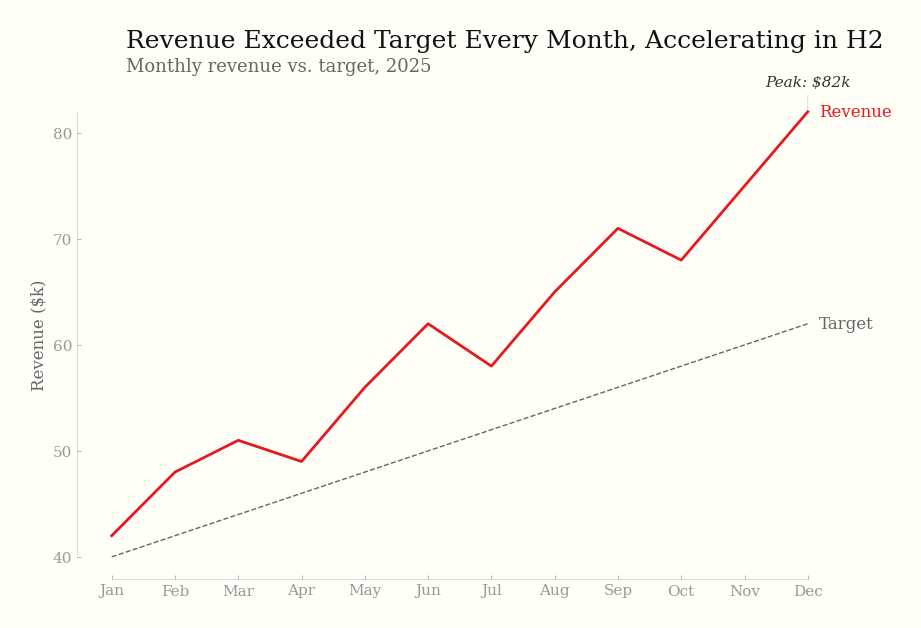

Recreate this plot in Python. (Note: this script raises an exception after producing the figure.)
"""Generate showcase images for the README."""

import matplotlib
matplotlib.use("Agg")
import matplotlib.pyplot as plt
import numpy as np

# --- Tufte defaults -----------------------------------------------------------

TUFTE_RC = {
    "font.family": "serif",
    "font.serif": ["Palatino", "Palatino Linotype", "Georgia", "DejaVu Serif"],
    "font.size": 12,
    "figure.facecolor": "#fffff8",
    "figure.dpi": 200,
    "axes.facecolor": "#fffff8",
    "axes.edgecolor": "#cccccc",
    "axes.linewidth": 0.5,
    "axes.labelcolor": "#666666",
    "axes.spines.top": False,
    "axes.spines.right": False,
    "axes.grid": False,
    "xtick.color": "#999999",
    "ytick.color": "#999999",
    "xtick.labelsize": 11,
    "ytick.labelsize": 11,
    "xtick.direction": "in",
    "ytick.direction": "in",
    "xtick.major.size": 3,
    "ytick.major.size": 3,
    "xtick.major.width": 0.5,
    "ytick.major.width": 0.5,
    "lines.linewidth": 1.5,
    "savefig.facecolor": "#fffff8",
    "savefig.bbox": "tight",
    "savefig.pad_inches": 0.3,
}

C = {
    "text": "#111111",
    "text2": "#666666",
    "text3": "#999999",
    "gray": "#666666",
    "highlight": "#e41a1c",
    "axis": "#cccccc",
    "cat": ["#4e79a7", "#f28e2b", "#e15759", "#76b7b2"],
}


def tufte_axes(ax, x_data, y_data):
    ax.spines["top"].set_visible(False)
    ax.spines["right"].set_visible(False)
    ax.spines["bottom"].set_bounds(min(x_data), max(x_data))
    ax.spines["left"].set_bounds(min(y_data), max(y_data))
    ax.tick_params(direction="in", length=3, width=0.5)


# ==============================================================================
# Chart 1: Tufte Line Chart
# ==============================================================================

plt.rcParams.update(TUFTE_RC)

months = np.arange(1, 13)
mlabels = ["Jan", "Feb", "Mar", "Apr", "May", "Jun",
           "Jul", "Aug", "Sep", "Oct", "Nov", "Dec"]
revenue = [42, 48, 51, 49, 56, 62, 58, 65, 71, 68, 75, 82]
target  = [40, 42, 44, 46, 48, 50, 52, 54, 56, 58, 60, 62]

fig, ax = plt.subplots(figsize=(9, 6))
ax.plot(months, target, color=C["gray"], linewidth=1, linestyle="--")
ax.plot(months, revenue, color=C["highlight"], linewidth=2)
tufte_axes(ax, months, revenue + target)

# Direct labels
ax.annotate("Revenue", xy=(12, 82), xytext=(8, 0), textcoords="offset points",
            fontsize=12, color=C["highlight"], va="center", fontfamily="serif")
ax.annotate("Target", xy=(12, 62), xytext=(8, 0), textcoords="offset points",
            fontsize=12, color=C["gray"], va="center", fontfamily="serif")

# Annotate peak
ax.annotate("Peak: $82k", xy=(12, 82), xytext=(0, 18), textcoords="offset points",
            fontsize=11, fontstyle="italic", color="#333", fontfamily="serif",
            ha="center", arrowprops=dict(arrowstyle="-", color="#ccc", lw=0.5))

ax.set_xticks(months)
ax.set_xticklabels(mlabels)
ax.set_ylabel("Revenue ($k)", fontsize=12, color=C["text2"])

fig.text(0.125, 0.95, "Revenue Exceeded Target Every Month, Accelerating in H2",
         fontsize=18, fontfamily="serif", color=C["text"])
fig.text(0.125, 0.91, "Monthly revenue vs. target, 2025",
         fontsize=13, fontfamily="serif", color=C["text2"])

plt.tight_layout()
plt.subplots_adjust(top=0.88)
plt.savefig("/Users/<user>/dev/caylent/tufte-data-viz/_docs/tufte-line-chart.png")
plt.close()


# ==============================================================================
# Chart 2: Tufte Horizontal Bar Chart
# ==============================================================================

categories = ["Product A", "Product B", "Product C", "Product D", "Product E"]
values = [42, 38, 27, 19, 12]

fig, ax = plt.subplots(figsize=(9, 5))
bars = ax.barh(categories, values, color=C["gray"], height=0.55)

# Highlight the leader
bars[0].set_color(C["highlight"])

for bar, val in zip(bars, values):
    ax.text(bar.get_width() + 0.5, bar.get_y() + bar.get_height() / 2,
            f"${val}k", va="center", fontsize=12, color=C["text2"], fontfamily="serif")

for spine in ax.spines.values():
    spine.set_visible(False)
ax.set_xticks([])
ax.tick_params(left=False)
ax.invert_yaxis()

fig.text(0.04, 0.95, "Product A Leads With 31% of Total Revenue",
         fontsize=18, fontfamily="serif", color=C["text"])
fig.text(0.04, 0.90, "Revenue by product, sorted by value",
         fontsize=13, fontfamily="serif", color=C["text2"])

plt.tight_layout()
plt.subplots_adjust(top=0.85)
plt.savefig("/Users/<user>/dev/caylent/tufte-data-viz/_docs/tufte-bar-chart.png")
plt.close()


# ==============================================================================
# Chart 3: Before/After Comparison
# ==============================================================================

np.random.seed(42)
x = np.arange(1, 13)
y1 = np.array([20, 25, 22, 30, 28, 35, 33, 40, 38, 42, 45, 50])
y2 = np.array([15, 18, 20, 22, 25, 27, 30, 32, 35, 37, 40, 43])

fig, axes = plt.subplots(1, 2, figsize=(16, 5.5))

# --- BEFORE: Default matplotlib (chartjunk) ---
ax = axes[0]
for param in ["axes.spines.top", "axes.spines.right", "axes.grid"]:
    ax.spines["top"].set_visible(True)
    ax.spines["right"].set_visible(True)
ax.set_facecolor("#ffffff")
ax.grid(True, color="#cccccc", linewidth=0.8, alpha=0.7)
ax.plot(x, y1, "o-", color="#1f77b4", linewidth=2, markersize=6, label="Series A")
ax.plot(x, y2, "s-", color="#ff7f0e", linewidth=2, markersize=6, label="Series B")
ax.legend(loc="upper left", frameon=True, facecolor="white", edgecolor="black")
ax.set_title("Default Chart Style", fontsize=16, fontweight="bold", fontfamily="sans-serif")
ax.set_xlabel("Month", fontsize=12)
ax.set_ylabel("Value", fontsize=12)
ax.set_xticks(x)
ax.set_xticklabels(mlabels, fontsize=9)
ax.spines["top"].set_visible(True)
ax.spines["right"].set_visible(True)
ax.spines["top"].set_color("black")
ax.spines["right"].set_color("black")
ax.spines["bottom"].set_color("black")
ax.spines["left"].set_color("black")
for s in ax.spines.values():
    s.set_linewidth(1)
ax.tick_params(direction="out", length=5, width=1)
fig.text(0.26, 0.02, "BEFORE", fontsize=14, fontfamily="sans-serif",
         color="#cc0000", ha="center", fontweight="bold")

# --- AFTER: Tufte style ---
ax = axes[1]
ax.set_facecolor("#fffff8")
ax.plot(x, y1, color=C["highlight"], linewidth=2)
ax.plot(x, y2, color=C["gray"], linewidth=1.5)
ax.spines["top"].set_visible(False)
ax.spines["right"].set_visible(False)
ax.spines["bottom"].set_bounds(min(x), max(x))
ax.spines["left"].set_bounds(min(y2), max(y1))
ax.spines["bottom"].set_color(C["axis"])
ax.spines["left"].set_color(C["axis"])
ax.spines["bottom"].set_linewidth(0.5)
ax.spines["left"].set_linewidth(0.5)
ax.tick_params(direction="in", length=3, width=0.5, colors=C["text3"])
ax.set_xticks(x)
ax.set_xticklabels(mlabels, fontsize=9, color=C["text3"])
ax.set_ylabel("Value", fontsize=12, color=C["text2"], fontfamily="serif")

# Direct labels
ax.annotate("Series A", xy=(12, 50), xytext=(8, 0), textcoords="offset points",
            fontsize=12, color=C["highlight"], va="center", fontfamily="serif")
ax.annotate("Series B", xy=(12, 43), xytext=(8, 0), textcoords="offset points",
            fontsize=12, color=C["gray"], va="center", fontfamily="serif")

ax.set_title("Tufte Style", fontsize=16, fontweight="normal", fontfamily="serif",
             color=C["text"])
fig.text(0.74, 0.02, "AFTER", fontsize=14, fontfamily="serif",
         color=C["highlight"], ha="center", fontweight="bold")

fig.patch.set_facecolor("#fffff8")
plt.tight_layout()
plt.subplots_adjust(bottom=0.1, wspace=0.25)
plt.savefig("/Users/<user>/dev/caylent/tufte-data-viz/_docs/before-after.png")
plt.close()


# ==============================================================================
# Chart 4: Small Multiples
# ==============================================================================

np.random.seed(7)
regions = ["North", "South", "East", "West"]
data = {r: np.cumsum(np.random.randn(12) * 3 + 2) for r in regions}
global_min = min(min(v) for v in data.values()) - 2
global_max = max(max(v) for v in data.values()) + 2

fig, axes = plt.subplots(1, 4, figsize=(16, 3.5), sharey=True)

for ax, region in zip(axes, regions):
    ax.plot(x, data[region], color=C["gray"], linewidth=1.5)
    ax.set_title(region, fontsize=14, fontfamily="serif", fontweight="normal",
                 color=C["text"], loc="left")
    ax.spines["top"].set_visible(False)
    ax.spines["right"].set_visible(False)
    ax.spines["bottom"].set_color(C["axis"])
    ax.spines["bottom"].set_linewidth(0.5)
    ax.spines["left"].set_color(C["axis"])
    ax.spines["left"].set_linewidth(0.5)
    ax.set_ylim(global_min, global_max)
    ax.tick_params(direction="in", length=3, width=0.5, colors=C["text3"], labelsize=9)
    ax.set_xticks([1, 4, 7, 10])
    ax.set_xticklabels(["Jan", "Apr", "Jul", "Oct"], fontsize=9)

# Only show y-axis label on leftmost
for ax in axes[1:]:
    ax.tick_params(labelleft=False)
    ax.spines["left"].set_visible(False)

fig.patch.set_facecolor("#fffff8")
fig.text(0.08, 0.98, "North and East Outpaced South and West in 2025",
         fontsize=16, fontfamily="serif", color=C["text"], va="top")
plt.tight_layout()
plt.subplots_adjust(top=0.82, wspace=0.1)
plt.savefig("/Users/<user>/dev/caylent/tufte-data-viz/_docs/small-multiples.png")
plt.close()

# ==============================================================================
# Chart 5: Dark Mode Line Chart (Rule 19)
# ==============================================================================

TUFTE_DARK_RC = {
    **TUFTE_RC,
    "figure.facecolor": "#151515",
    "axes.facecolor": "#151515",
    "axes.edgecolor": "#444444",
    "axes.labelcolor": "#999999",
    "xtick.color": "#666666",
    "ytick.color": "#666666",
    "savefig.facecolor": "#151515",
}

CD = {
    "text": "#dddddd",
    "text2": "#999999",
    "text3": "#666666",
    "gray": "#999999",
    "highlight": "#fc8d62",
    "axis": "#444444",
    "cat": ["#6a9fd8", "#f2a860", "#e87a7c", "#8accc7"],
}

plt.rcParams.update(TUFTE_DARK_RC)

fig, ax = plt.subplots(figsize=(9, 6))
ax.plot(months, target, color=CD["gray"], linewidth=1, linestyle="--")
ax.plot(months, revenue, color=CD["highlight"], linewidth=2)
tufte_axes(ax, months, revenue + target)
ax.spines["bottom"].set_color(CD["axis"])
ax.spines["left"].set_color(CD["axis"])

ax.annotate("Revenue", xy=(12, 82), xytext=(8, 0), textcoords="offset points",
            fontsize=12, color=CD["highlight"], va="center", fontfamily="serif")
ax.annotate("Target", xy=(12, 62), xytext=(8, 0), textcoords="offset points",
            fontsize=12, color=CD["gray"], va="center", fontfamily="serif")

ax.annotate("Peak: $82k", xy=(12, 82), xytext=(0, 18), textcoords="offset points",
            fontsize=11, fontstyle="italic", color=CD["text2"], fontfamily="serif",
            ha="center", arrowprops=dict(arrowstyle="-", color=CD["axis"], lw=0.5))

ax.set_xticks(months)
ax.set_xticklabels(mlabels)
ax.set_ylabel("Revenue ($k)", fontsize=12, color=CD["text2"])

fig.text(0.125, 0.95, "Revenue Beat Target Every Month in 2025",
         fontsize=18, fontfamily="serif", color=CD["text"])
fig.text(0.125, 0.91, "Gap widened from 2k in Jan to 20k in Dec, accelerating in H2",
         fontsize=13, fontfamily="serif", color=CD["text2"])

plt.tight_layout()
plt.subplots_adjust(top=0.88)
plt.savefig("/Users/<user>/dev/caylent/tufte-data-viz/_docs/tufte-dark-mode.png")
plt.close()


# ==============================================================================
# Chart 6: Accessible Scatter — Dual Encoding (Rule 16)
# ==============================================================================

plt.rcParams.update(TUFTE_RC)

np.random.seed(99)
groups = {
    "Enterprise":  {"x": np.random.normal(70, 12, 15), "y": np.random.normal(85, 8, 15),
                    "marker": "o", "color": "#4e79a7"},
    "Mid-Market":  {"x": np.random.normal(45, 10, 20), "y": np.random.normal(60, 10, 20),
                    "marker": "s", "color": "#f28e2b"},
    "SMB":         {"x": np.random.normal(25, 8, 25),  "y": np.random.normal(35, 12, 25),
                    "marker": "D", "color": "#76b7b2"},
}

fig, ax = plt.subplots(figsize=(9, 6))

for name, g in groups.items():
    ax.scatter(g["x"], g["y"], marker=g["marker"], c=g["color"],
              s=40, alpha=0.7, edgecolors="none")
    # Direct label at cluster centroid
    cx, cy = np.mean(g["x"]), np.mean(g["y"])
    ax.annotate(name, xy=(cx, cy), xytext=(12, 0), textcoords="offset points",
                fontsize=12, color=g["color"], va="center", fontfamily="serif",
                fontweight="bold")

all_x = np.concatenate([g["x"] for g in groups.values()])
all_y = np.concatenate([g["y"] for g in groups.values()])
tufte_axes(ax, all_x, all_y)

ax.set_xlabel("Deal Cycle (days)", fontsize=12, color=C["text2"])
ax.set_ylabel("Win Rate (%)", fontsize=12, color=C["text2"])

fig.text(0.125, 0.95, "Enterprise Wins Faster and More Often",
         fontsize=18, fontfamily="serif", color=C["text"])
fig.text(0.125, 0.91, "Each shape = segment (accessible without color)",
         fontsize=13, fontfamily="serif", color=C["text2"])

plt.tight_layout()
plt.subplots_adjust(top=0.88)
plt.savefig("/Users/<user>/dev/caylent/tufte-data-viz/_docs/tufte-accessible-scatter.png")
plt.close()


# ==============================================================================
# Chart 7: Light vs Dark Side-by-Side (Rule 19)
# ==============================================================================

fig, axes = plt.subplots(1, 2, figsize=(16, 5.5))

themes = [
    {"bg": "#fffff8", "text": "#111111", "text2": "#666666", "text3": "#999999",
     "gray": "#666666", "highlight": "#e41a1c", "axis": "#cccccc", "label": "Light Mode"},
    {"bg": "#151515", "text": "#dddddd", "text2": "#999999", "text3": "#666666",
     "gray": "#999999", "highlight": "#fc8d62", "axis": "#444444", "label": "Dark Mode"},
]

products = ["Product A", "Product B", "Product C", "Product D", "Product E"]
vals = [42, 38, 27, 19, 12]

for ax, t in zip(axes, themes):
    ax.set_facecolor(t["bg"])
    bars = ax.barh(products, vals, color=t["gray"], height=0.55)
    bars[0].set_color(t["highlight"])

    for bar, val in zip(bars, vals):
        ax.text(bar.get_width() + 0.5, bar.get_y() + bar.get_height() / 2,
                f"${val}k", va="center", fontsize=12, color=t["text2"], fontfamily="serif")

    for spine in ax.spines.values():
        spine.set_visible(False)
    ax.set_xticks([])
    ax.tick_params(left=False, colors=t["text3"])
    ax.set_yticks(range(len(products)))
    ax.set_yticklabels(products, color=t["text2"], fontfamily="serif")
    ax.invert_yaxis()

    ax.set_title(t["label"], fontsize=14, fontfamily="serif", color=t["text2"],
                 fontweight="normal", loc="left", pad=8)

fig.patch.set_facecolor("#fffff8")
# Split background: left half light, right half dark
from matplotlib.patches import Rectangle
fig.patches.append(Rectangle((0.5, 0), 0.5, 1, transform=fig.transFigure,
                              facecolor="#151515", zorder=-1))

fig.text(0.25, 1.0, r"Product A Leads Revenue at $42k",
         fontsize=16, fontfamily="serif", color="#111111", ha="center", va="top")
fig.text(0.75, 1.0, r"Product A Leads Revenue at $42k",
         fontsize=16, fontfamily="serif", color="#dddddd", ha="center", va="top")

plt.tight_layout()
plt.subplots_adjust(top=0.85, wspace=0.3)
plt.savefig("/Users/<user>/dev/caylent/tufte-data-viz/_docs/tufte-light-dark.png")
plt.close()


print("Generated all showcase images.")
